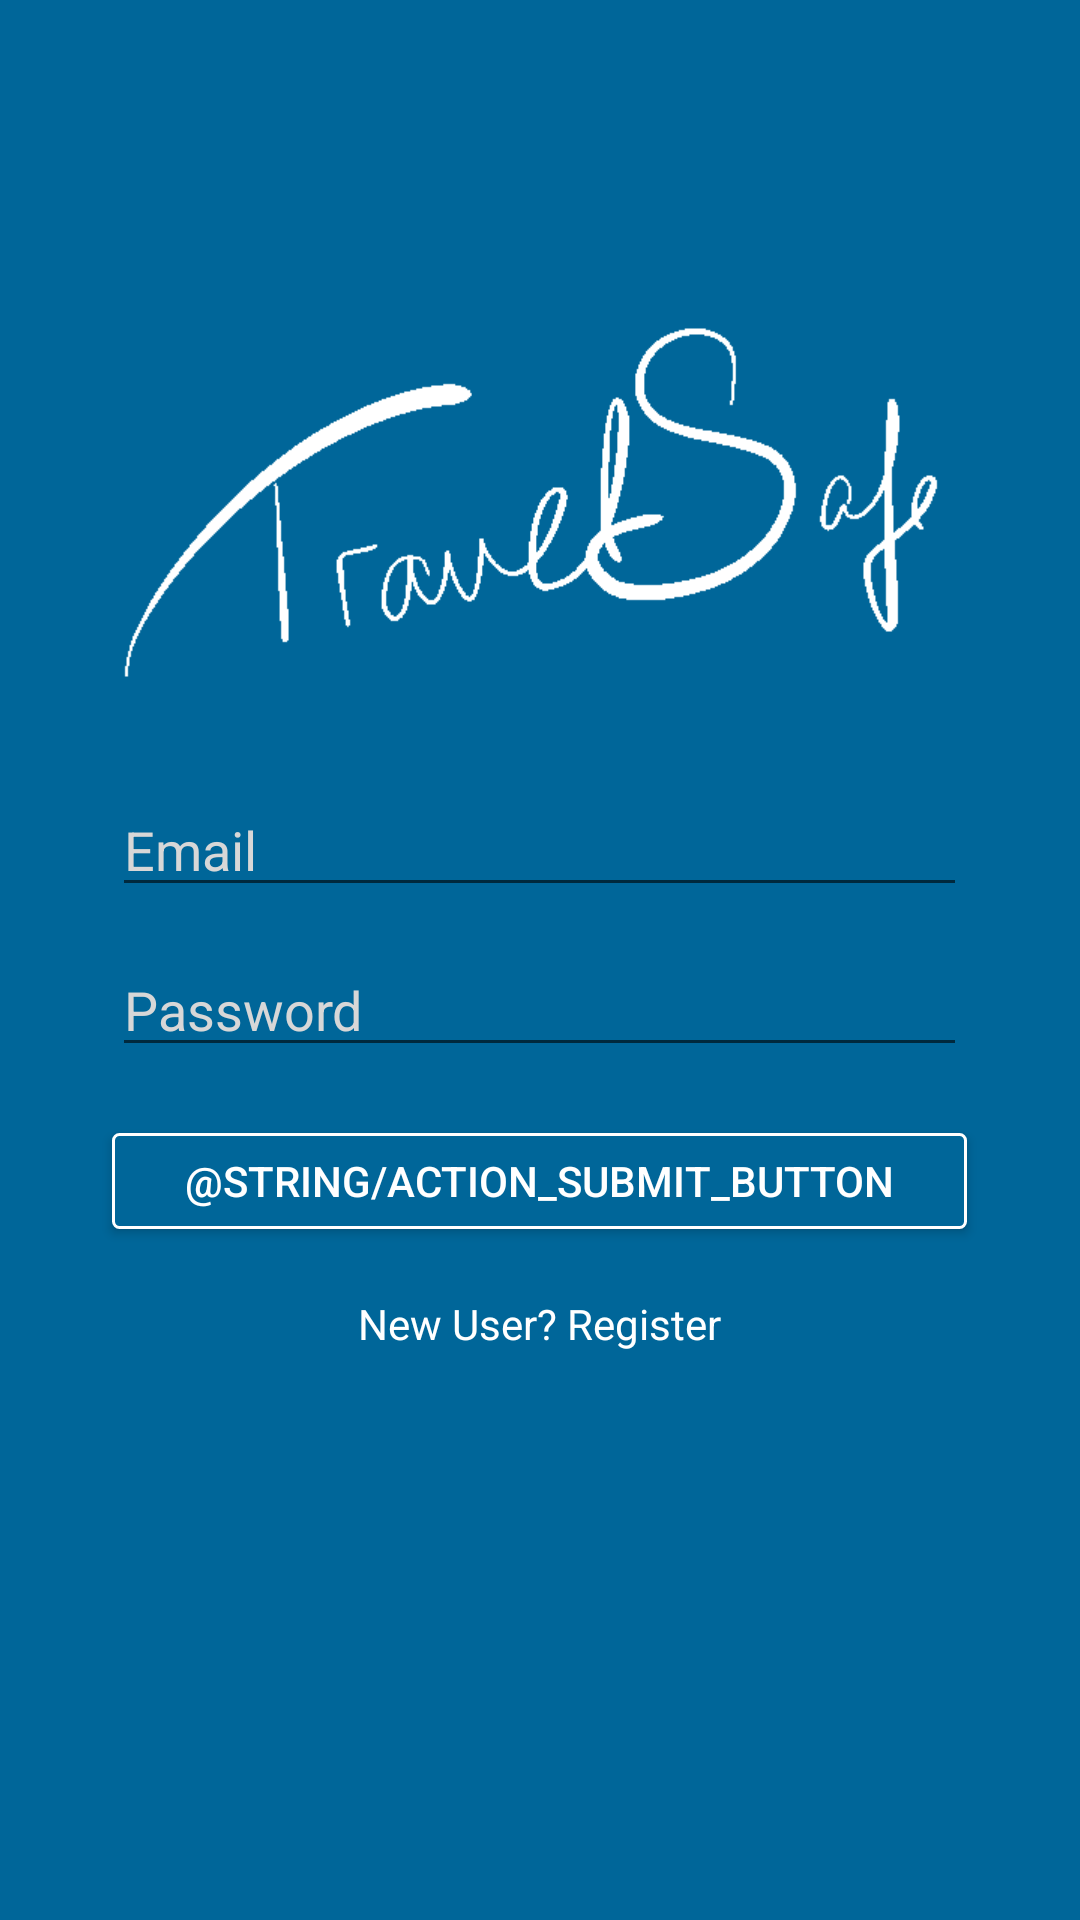

Android layout source for this screen:
<!-- AndroidManifest.xml: application theme AppTheme -->
<!-- res/layout/activity_login.xml -->
<LinearLayout xmlns:android="http://schemas.android.com/apk/res/android"
    xmlns:tools="http://schemas.android.com/tools" android:layout_width="match_parent"
    android:layout_height="match_parent" android:gravity="center|center_horizontal"
    android:orientation="vertical" android:paddingBottom="@dimen/activity_vertical_margin"
    android:paddingLeft="@dimen/activity_horizontal_margin"
    android:paddingRight="@dimen/activity_horizontal_margin"
    android:paddingTop="@dimen/activity_vertical_margin"
    tools:context="com.example.ian.travelsafe.LoginActivity"
    android:background="#006699">

    
    <ProgressBar
        android:id="@+id/login_progress" style="?android:attr/progressBarStyleLarge"
        android:layout_width="wrap_content"
        android:layout_height="wrap_content"
        android:layout_marginBottom="8dp"
        android:visibility="gone" />

    <ScrollView android:id="@+id/login_form" android:layout_width="match_parent"
        android:layout_height="match_parent"
        android:background="#006699">

        <LinearLayout android:layout_width="match_parent" android:layout_height="wrap_content"
            android:orientation="vertical">

            <LinearLayout
                android:orientation="vertical"
                android:layout_width="match_parent"
                android:layout_height="516dp"
                android:gravity="center"
                android:weightSum="1">


                <ImageView
                    android:layout_width="wrap_content"
                    android:layout_height="wrap_content"
                    android:text="New Text"
                    android:id="@+id/textView"
                    android:layout_gravity="center_horizontal"
                    android:src="@drawable/logo"
                    android:layout_marginBottom="20dp" />

                <AutoCompleteTextView android:id="@+id/email"
                    android:layout_width="285dp"
                    android:layout_height="wrap_content"
                    android:hint="@string/prompt_email"
                    android:inputType="textEmailAddress"
                    android:maxLines="1"
                    android:singleLine="true"
                    android:textColor="#ffffff"
                    android:layout_column="6"
                    android:textColorHint="#d7d7d7"
                    android:layout_marginBottom="12dp" />

                <EditText android:id="@+id/password"
                    android:layout_width="285dp"
                    android:layout_height="wrap_content"
                    android:hint="@string/prompt_password"
                    android:imeActionId="@+id/login"
                    android:imeActionLabel="@string/action_sign_in_short"
                    android:imeOptions="actionUnspecified"
                    android:inputType="textPassword"
                    android:maxLines="1"
                    android:singleLine="true"
                    android:layout_column="6"
                    android:textColorHint="#d7d7d7"
                    android:layout_marginBottom="12dp" />

                <Button
                    android:id="@+id/email_sign_in_button"
                    android:layout_width="285dp"
                    android:layout_height="32dp"
                    android:layout_margin="10dp"
                    android:foregroundGravity="center"
                    android:background="@drawable/button_blue"
                    android:text="@string/action_submit_button"
                    android:textColor="#ffffff" />

                <Space
                    android:layout_width="match_parent"
                    android:layout_height="12dp"
                    android:layout_gravity="center_horizontal" />

                <TextView
                    android:layout_width="wrap_content"
                    android:layout_height="wrap_content"
                    android:text="New User? Register"
                    android:id="@+id/textView2"
                    android:layout_gravity="center_horizontal"
                    android:textStyle="normal"
                    android:textColor="#ffffff" />
            </LinearLayout>

        </LinearLayout>
    </ScrollView>

</LinearLayout>
<!-- resources referenced by this layout -->
<resources>
  <dimen name="activity_horizontal_margin">16dp</dimen>
  <dimen name="activity_vertical_margin">16dp</dimen>
  <!-- drawable button_blue (drawable-mdpi) -->
  <?xml version="1.0" encoding="utf-8"?>
  <shape xmlns:android="http://schemas.android.com/apk/res/android"
  android:shape="rectangle">
  <gradient
      android:startColor="#006699"
      android:centerColor="#006699"
      android:endColor="#006699"
      android:angle="270" />
  <corners android:radius="2dp" />
  <stroke android:width="3px" android:color="#ffffff" />
  </shape>
  <!-- drawable logo: png bitmap (drawable-xhdpi, 6404 bytes) -->
  <string name="action_sign_in_short">Sign in</string>
  <string name="prompt_email">Email</string>
  <string name="prompt_password">Password</string>
  <style name="AppTheme" parent="Theme.AppCompat.Light.NoActionBar">
          
          <item name="colorPrimary">@color/colorPrimary</item>
          <item name="colorPrimaryDark">@color/colorPrimaryDark</item>
          <item name="colorAccent">@color/colorAccent</item>
      </style>
  <color name="colorPrimary">#3F51B5</color>
  <color name="colorPrimaryDark">#303F9F</color>
  <color name="colorAccent">#FF4081</color>
</resources>
